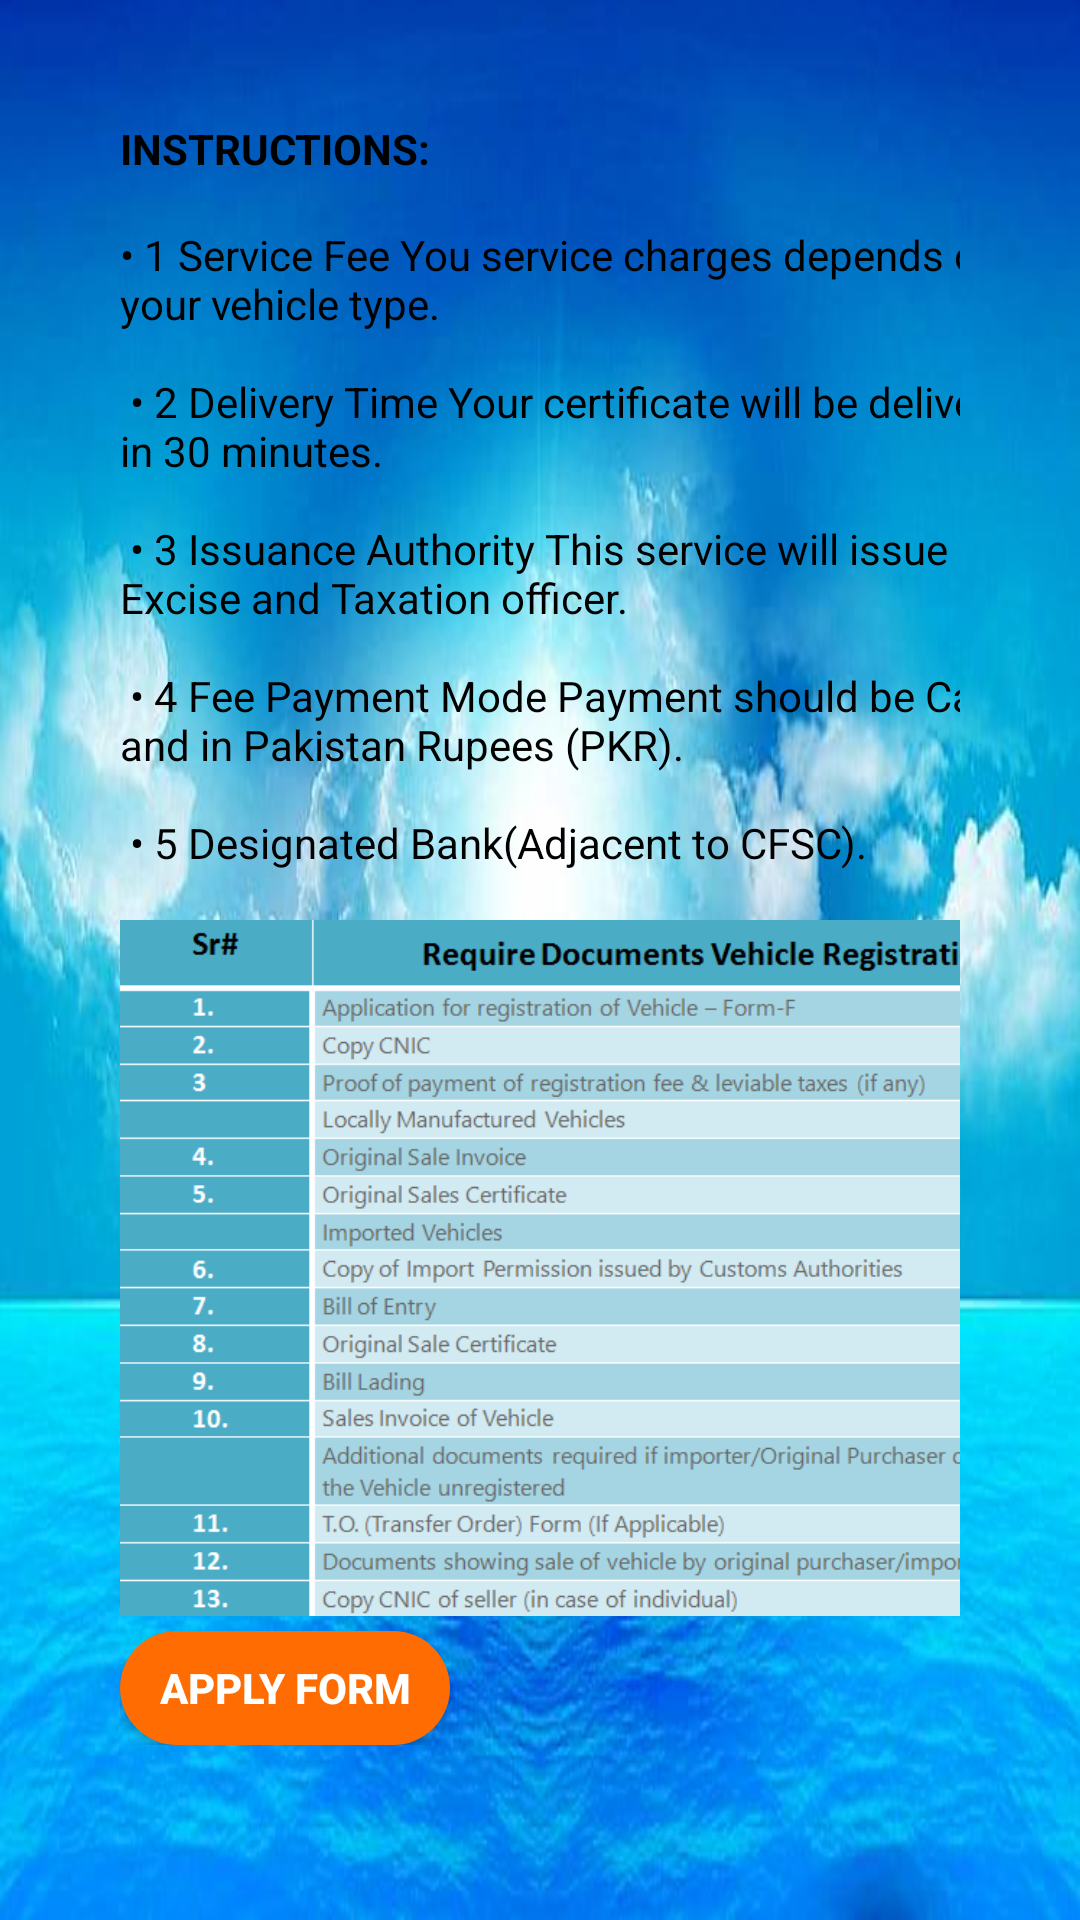

Android layout source for this screen:
<!-- AndroidManifest.xml: application theme AppTheme -->
<!-- res/layout/activity_vehicle_registration.xml -->
<?xml version="1.0" encoding="utf-8"?>
<ScrollView xmlns:android="http://schemas.android.com/apk/res/android"
    xmlns:app="http://schemas.android.com/apk/res-auto"
    xmlns:tools="http://schemas.android.com/tools"
    android:layout_width="match_parent"
    android:layout_height="match_parent"
    android:background="@drawable/doc_bg"
    android:orientation="vertical"
    android:padding="10dp"
    tools:context=".vehicle_registration">

    <LinearLayout
        android:layout_width="match_parent"
        android:layout_height="wrap_content"
        android:orientation="vertical"
        android:padding="30dp">

        <TextView
            android:id="@+id/textView32"
            android:layout_width="wrap_content"
            android:layout_height="wrap_content"
            android:text="@string/vehReg_instructions"
            android:textColor="@color/black"
            android:textStyle="bold"
            tools:layout_editor_absoluteX="144dp"
            tools:layout_editor_absoluteY="86dp" />

        <TextView
            android:id="@+id/textView33"
            android:layout_width="320dp"
            android:layout_height="wrap_content"
            android:text="@string/vehReg_pg"
            android:textColor="@color/black"
            tools:layout_editor_absoluteX="144dp"
            tools:layout_editor_absoluteY="86dp" />


        <ImageView
            android:layout_width="325dp"
            android:layout_height="232dp"
            android:background="@drawable/vehicleregis_doc"
            android:padding="30dp">

        </ImageView>

        <Button
            android:id="@+id/vehiclereg_apply"
            android:layout_width="110dp"
            android:layout_height="38dp"
            android:layout_marginTop="5dp"
            android:background="@drawable/button_rounded"
            android:text="@string/apply_form"
            android:textColor="#ffffff"
            android:textStyle="bold">

        </Button>

    </LinearLayout>



</ScrollView>
<!-- resources referenced by this layout -->
<resources>
  <color name="black">#000000</color>
  <!-- drawable button_rounded (drawable) -->
  <?xml version="1.0" encoding="utf-8"?>
  <shape xmlns:android="http://schemas.android.com/apk/res/android"
      android:shape="rectangle">
  
      <solid
          android:color="@color/colorAccent">
      </solid>
      <corners
          android:radius="25dp">
  
      </corners>
  
  </shape>
  <!-- drawable doc_bg: jpg bitmap (drawable, 33446 bytes) -->
  <!-- drawable vehicleregis_doc: png bitmap (drawable, 25725 bytes) -->
  <string name="apply_form">Apply Form</string>
  <string name="vehReg_instructions">INSTRUCTIONS:\n</string>
  <string name="vehReg_pg">•	1	Service Fee You service charges depends on your vehicle type.\n\n
  •	2	Delivery Time Your certificate will be deliver with in 30 minutes.\n\n
  •	3	Issuance Authority This service will issue by Excise and Taxation officer.\n\n
  •	4	Fee Payment Mode Payment should be Cash and in Pakistan Rupees (PKR).\n\n
  •	5	Designated Bank(Adjacent to CFSC).\n
  </string>
  <style name="AppTheme" parent="Theme.AppCompat.Light.DarkActionBar">
          
          <item name="colorPrimary">#673AB7</item>
          <item name="colorPrimaryDark">@color/darkviolet</item>
          <item name="colorAccent">@color/colorAccent</item>
      </style>
  <color name="colorAccent">#FF6C02</color>
  <color name="darkviolet">#D84EF6</color>
</resources>
